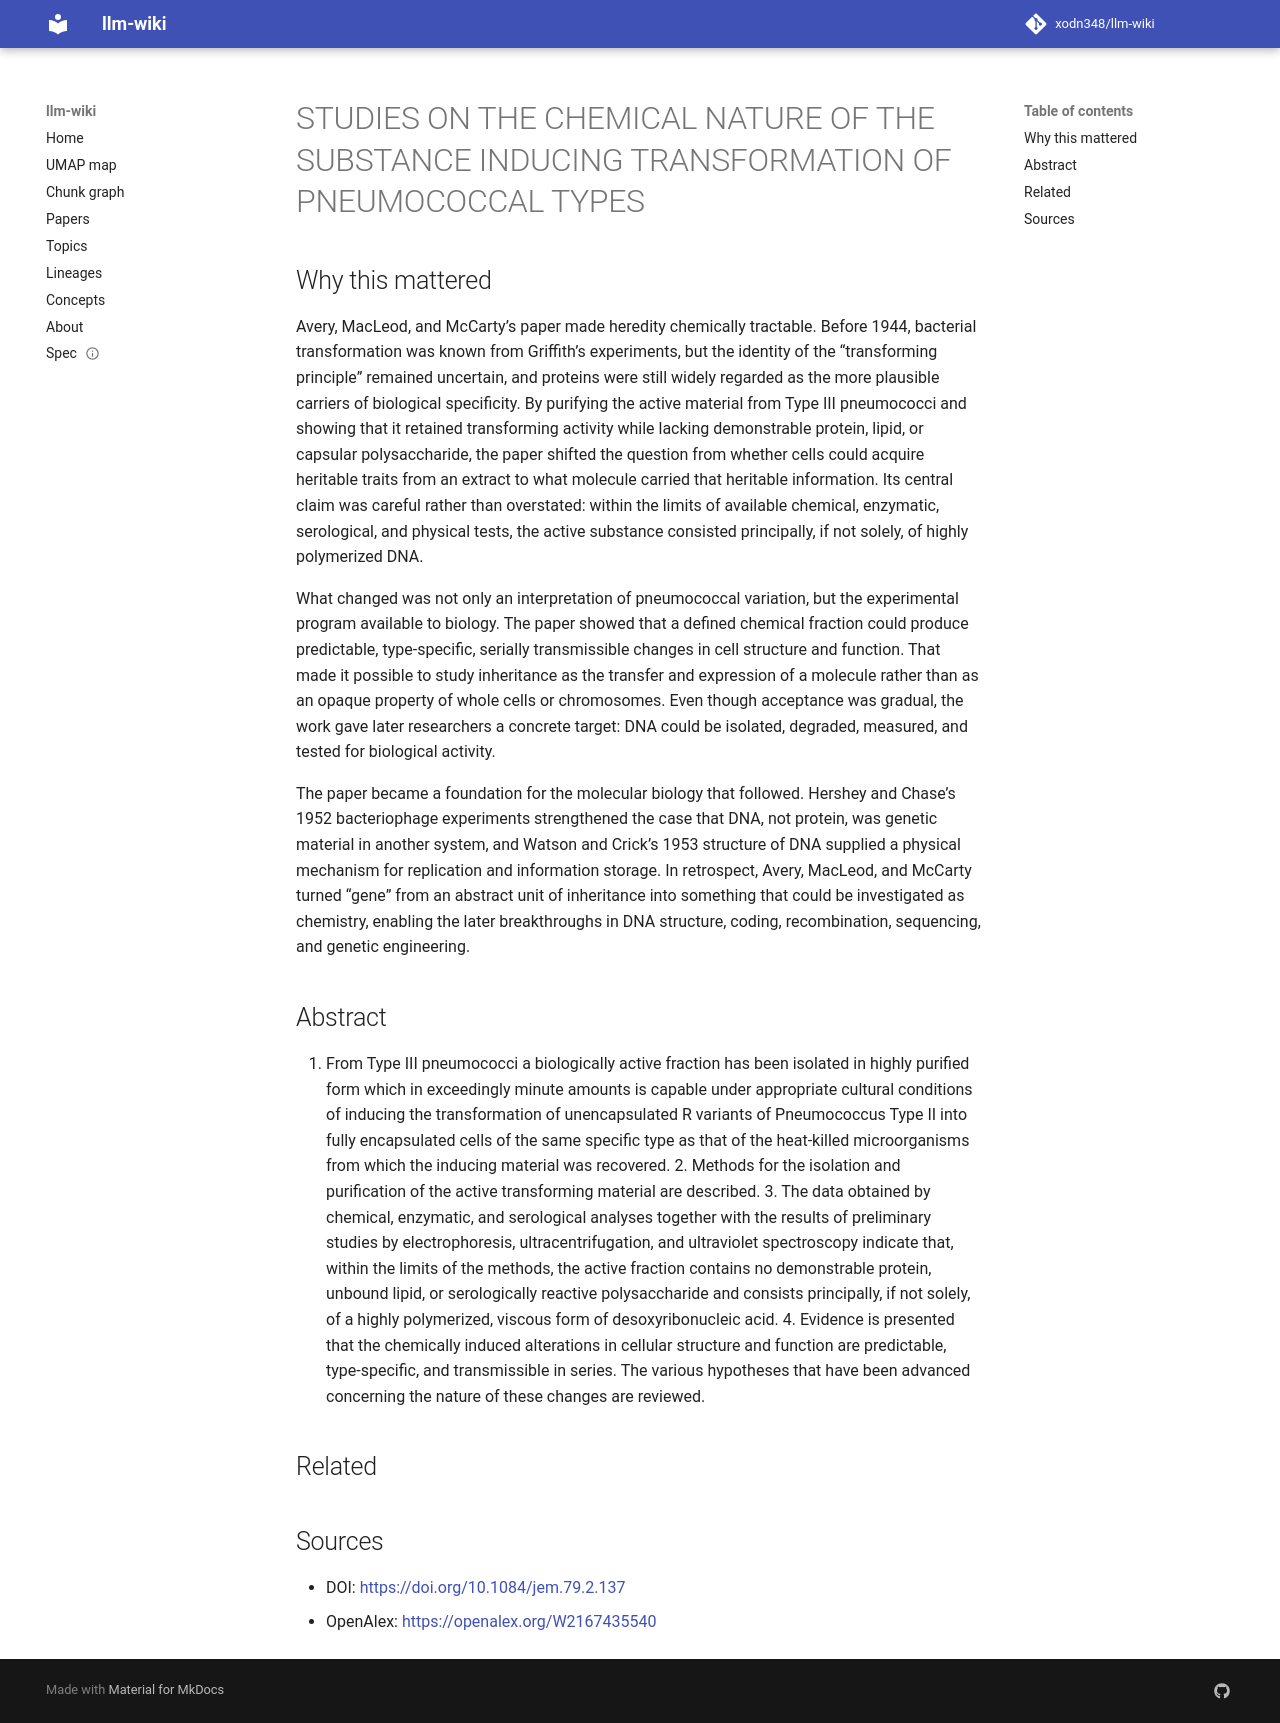

repository: xodn348/llm-wiki · page: paper/10_1084_jem_79_2_137/index.html · generator: mkdocs

---
title: STUDIES ON THE CHEMICAL NATURE OF THE SUBSTANCE INDUCING TRANSFORMATION OF
  PNEUMOCOCCAL TYPES
doi: 10.1084/jem.79.2.137
openalex_id: https://openalex.org/W2167435540
year: 1944
venue: The Journal of Experimental Medicine
authors: Oswald T. Avery, Colin M. MacLeod, Maclyn McCarty
citations: 3282
fleming_tier: true
concepts:
- Ultracentrifuge
- Biochemistry
- Enzyme
- Chemistry
- Electrophoresis
- Transformation (genetics)
- Biology
- Gene
---

# STUDIES ON THE CHEMICAL NATURE OF THE SUBSTANCE INDUCING TRANSFORMATION OF PNEUMOCOCCAL TYPES

## Why this mattered

Avery, MacLeod, and McCarty’s paper made heredity chemically tractable. Before 1944, bacterial transformation was known from Griffith’s experiments, but the identity of the “transforming principle” remained uncertain, and proteins were still widely regarded as the more plausible carriers of biological specificity. By purifying the active material from Type III pneumococci and showing that it retained transforming activity while lacking demonstrable protein, lipid, or capsular polysaccharide, the paper shifted the question from whether cells could acquire heritable traits from an extract to what molecule carried that heritable information. Its central claim was careful rather than overstated: within the limits of available chemical, enzymatic, serological, and physical tests, the active substance consisted principally, if not solely, of highly polymerized DNA.

What changed was not only an interpretation of pneumococcal variation, but the experimental program available to biology. The paper showed that a defined chemical fraction could produce predictable, type-specific, serially transmissible changes in cell structure and function. That made it possible to study inheritance as the transfer and expression of a molecule rather than as an opaque property of whole cells or chromosomes. Even though acceptance was gradual, the work gave later researchers a concrete target: DNA could be isolated, degraded, measured, and tested for biological activity.

The paper became a foundation for the molecular biology that followed. Hershey and Chase’s 1952 bacteriophage experiments strengthened the case that DNA, not protein, was genetic material in another system, and Watson and Crick’s 1953 structure of DNA supplied a physical mechanism for replication and information storage. In retrospect, Avery, MacLeod, and McCarty turned “gene” from an abstract unit of inheritance into something that could be investigated as chemistry, enabling the later breakthroughs in DNA structure, coding, recombination, sequencing, and genetic engineering.

## Abstract

1. From Type III pneumococci a biologically active fraction has been isolated in highly purified form which in exceedingly minute amounts is capable under appropriate cultural conditions of inducing the transformation of unencapsulated R variants of Pneumococcus Type II into fully encapsulated cells of the same specific type as that of the heat-killed microorganisms from which the inducing material was recovered. 2. Methods for the isolation and purification of the active transforming material are described. 3. The data obtained by chemical, enzymatic, and serological analyses together with the results of preliminary studies by electrophoresis, ultracentrifugation, and ultraviolet spectroscopy indicate that, within the limits of the methods, the active fraction contains no demonstrable protein, unbound lipid, or serologically reactive polysaccharide and consists principally, if not solely, of a highly polymerized, viscous form of desoxyribonucleic acid. 4. Evidence is presented that the chemically induced alterations in cellular structure and function are predictable, type-specific, and transmissible in series. The various hypotheses that have been advanced concerning the nature of these changes are reviewed.


## Related



## Sources

- DOI: [https://doi.org/10.1084/jem.79.2.137](https://doi.org/10.1084/jem.79.2.137)
- OpenAlex: [https://openalex.org/W2167435540](https://openalex.org/W2167435540)
